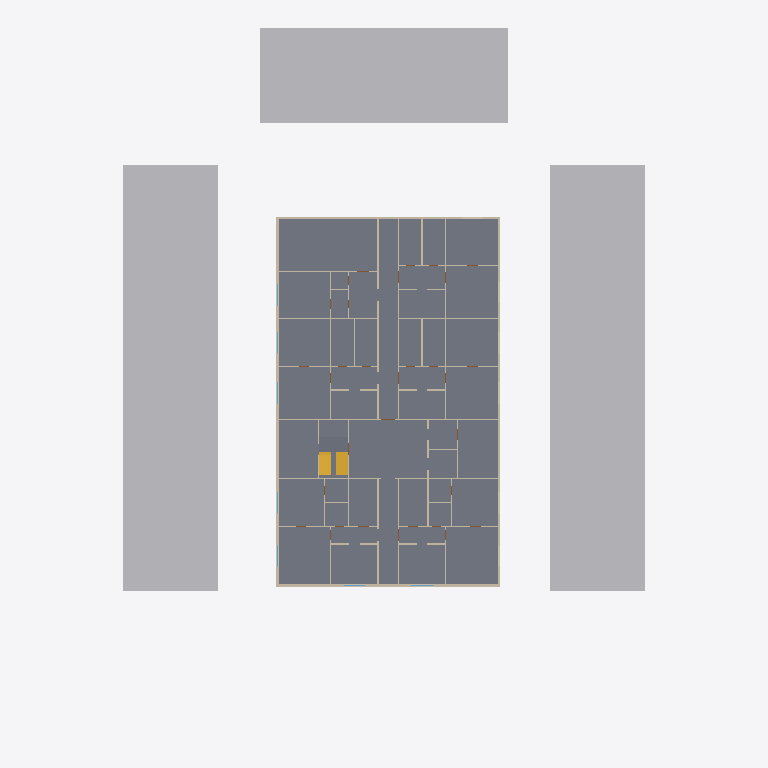
Plan cut of the same IFC building model at storey 'Floor 1' (level 3.60 m, cut at 5.00 m), seen from above with north up, elements coloured by IFC class: 72 walls (beige), 3 other elements (light grey), 2 slabs (grey), 1 stair (yellow). Cut surfaces are drawn darker.
Extent 49.0 m × 60.0 m × 15.8 m (x, y, z). Storeys (5): Ground Floor at 0.00 m; Floor 1 at 3.60 m; Floor 2 at 6.60 m; Floor 3 at 9.60 m; Floor 4 at 12.60 m. Elements (811): 550 IfcWall, 189 IfcDoor, 57 IfcWindow, 10 IfcSlab, 3 IfcBuildingElementProxy, 1 IfcCivilElement, 1 IfcStair.

HEADER;
FILE_DESCRIPTION(('ViewDefinition[DesignTransferView]'),'2;1');
FILE_NAME('/dev/null','2026-10-20T09:53:40+05:30',(''),(''),'IfcOpenShell 0.9.0','IfcOpenShell 0.9.0','Nobody');
FILE_SCHEMA(('IFC4'));
ENDSEC;
DATA;
#1=IFCPROJECT('0gM2RrGfnE4eXocgqyqw9m',$,'Demo — mixed-use building near a metro station',$,$,$,$,(#10,#15),#5);
#17=IFCSITE('1MnxGxXcj6IvORy1lTUm0n',$,'Site',$,$,#40,#21,$,$,(18,30,59,400000),(73,50,31,200000),0.0,$,$);
#22=IFCBUILDING('3VQ1lK5VPD$wVBS6fRzLz3',$,'Demo — mixed-use building near a metro station',$,$,$,$,$,$,$,$,$);
#123=IFCBUILDINGSTOREY('2fw9ODV2rAw9Hl37wv4VFW',$,'Ground Floor',$,$,#134,$,$,$,0.0);
#138=IFCBUILDINGSTOREY('3ggcus8FD7uOMn8iObK94H',$,'Floor 1',$,$,#148,$,$,$,3.6);
#152=IFCBUILDINGSTOREY('17GvYDL6D5s89griOtTtlZ',$,'Floor 2',$,$,#162,$,$,$,6.6);
#166=IFCBUILDINGSTOREY('2IiBVfJrr0NRyYKQ8f4TSW',$,'Floor 3',$,$,#176,$,$,$,9.6);
#180=IFCBUILDINGSTOREY('1wBrNpUp9EMvBUp9pVMzu6',$,'Floor 4',$,$,#190,$,$,$,12.6);
#4270=IFCSLAB('3FZbYHRbLD1h_4OeO5Tnm8',$,'Floor 1 slab',$,$,#4276,#4287,$,.FLOOR.);
#72=IFCBUILDINGELEMENTPROXY('3brIAzZb940ehnsg8nYgeY',$,'Neighbouring building (e2)',$,'Context',#77,#88,$,$);
#106=IFCBUILDINGELEMENTPROXY('0PwWAYTmfFWf3tWZpVD_Z4',$,'Neighbouring building (e4)',$,'Context',#111,#122,$,$);
#89=IFCBUILDINGELEMENTPROXY('3HhgCPXln5qwvtTg8DPT_6',$,'Neighbouring building (e3)',$,'Context',#94,#105,$,$);
#26012=IFCSTAIR('1p7E6lg759COKQ1fxPrHr1',$,'ST1',$,$,$,$,$,$);
#26407=IFCSLAB('0kjBq2LGHE6BAUe8LE2AIQ',$,'ST1 L1 landing',$,$,#26412,#26423,$,.LANDING.);
#5701=IFCWALL('0_21N_uYL8pQbT7P_bzSRW',$,'L1-W14',$,$,#5706,#5717,$,.SOLIDWALL.);
#5541=IFCWALL('3c$2SlJdb0PuhUeg4eJlQD',$,'L1-W6',$,$,#5546,#5557,$,.SOLIDWALL.);
#5501=IFCWALL('1ZeSw1tKjCrRmHkEG0Z4bb',$,'L1-W4',$,$,#5506,#5517,$,.SOLIDWALL.);
#5721=IFCWALL('3bPSnEvvf8HewJGgBIveck',$,'L1-W15',$,$,#5726,#5737,$,.SOLIDWALL.);
#7421=IFCWALL('0n7vjQKA1ElPUmuiJEp4oI',$,'L1-W100',$,$,#7426,#7437,$,.SOLIDWALL.);
#5481=IFCWALL('1fgUgrjfT15ORkdr$ttRfV',$,'L1-W3',$,$,#5486,#5497,$,.SOLIDWALL.);
#5581=IFCWALL('3hc29vY7LC5RkTJ1x5CDnl',$,'L1-W8',$,$,#5586,#5597,$,.SOLIDWALL.);
#5461=IFCWALL('2tcy7bK8T1BQmCmaMg_KPG',$,'L1-W2',$,$,#5466,#5477,$,.SOLIDWALL.);
#5621=IFCWALL('3yWC0XmM1798ijxD_7cVQB',$,'L1-W10',$,$,#5626,#5637,$,.SOLIDWALL.);
#5901=IFCWALL('0zeyX5mQnDNR7YFS3kzWOr',$,'L1-W24',$,$,#5906,#5917,$,.SOLIDWALL.);
#6721=IFCWALL('1r7seUOS17TPb9CJeH8cLx',$,'L1-W65',$,$,#6726,#6737,$,.SOLIDWALL.);
#7441=IFCWALL('2jgmIqAan8HRtSbP1p8QcX',$,'L1-W101',$,$,#7446,#7457,$,.SOLIDWALL.);
#7941=IFCWALL('1bbnfDKO15zxTtg3srHzOq',$,'L1-W126',$,$,#7946,#7957,$,.SOLIDWALL.);
#5661=IFCWALL('2hDna8qS134xrR2CzscB8X',$,'L1-W12',$,$,#5666,#5677,$,.SOLIDWALL.);
#6681=IFCWALL('3kIW0tNE5Bawo8xsctwHXc',$,'L1-W63',$,$,#6686,#6697,$,.PARTITIONING.);
#7961=IFCWALL('2D5FgY0vPDofO2jHzRGyL2',$,'L1-W127',$,$,#7966,#7977,$,.SOLIDWALL.);
#7741=IFCWALL('3EcMKz7lv7yAEnWmwldsdy',$,'L1-W116',$,$,#7746,#7757,$,.SOLIDWALL.);
#8001=IFCWALL('1LFA_JDof7se$YpYI8rIyG',$,'L1-W129',$,$,#8006,#8017,$,.SOLIDWALL.);
#7721=IFCWALL('3nNczpJNHDvh7b_74deMnb',$,'L1-W115',$,$,#7726,#7737,$,.SOLIDWALL.);
#6541=IFCWALL('3nab2UE6H57BvguwyvVsaM',$,'L1-W56',$,$,#6546,#6557,$,.PARTITIONING.);
#6641=IFCWALL('33nmd$f9DFJhy36LhA79HR',$,'L1-W61',$,$,#6646,#6657,$,.PARTITIONING.);
#7141=IFCWALL('0P2bGnXDz1TuLtS4lcffd1',$,'L1-W86',$,$,#7146,#7157,$,.PARTITIONING.);
#7921=IFCWALL('1BMWkVACL8HvqJkInZLQiE',$,'L1-W125',$,$,#7926,#7937,$,.SOLIDWALL.);
#7981=IFCWALL('3UHdZ6ojH8MBBebrZ4FmBH',$,'L1-W128',$,$,#7986,#7997,$,.SOLIDWALL.);
#7201=IFCWALL('1QiwiwHyP61PlB3QnwC401',$,'L1-W89',$,$,#7206,#7217,$,.PARTITIONING.);
#6501=IFCWALL('0GKM8nja9B2AHOBOEsfYHW',$,'L1-W54',$,$,#6506,#6517,$,.PARTITIONING.);
#5941=IFCWALL('2aHqWGzWf62grADQBEzFzs',$,'L1-W26',$,$,#5946,#5957,$,.PARTITIONING.);
#6041=IFCWALL('0cVy6Iptj4exBjsNcdBB0y',$,'L1-W31',$,$,#6046,#6057,$,.PARTITIONING.);
#6761=IFCWALL('0xOrYECrn8SumqlTXsMqgW',$,'L1-W67',$,$,#6766,#6777,$,.PARTITIONING.);
#6901=IFCWALL('1h_$Ld$JvCDPbU$5bYNLXq',$,'L1-W74',$,$,#6906,#6917,$,.PARTITIONING.);
#6661=IFCWALL('3RzuNcDh181O1tmWsAjCWG',$,'L1-W62',$,$,#6666,#6677,$,.PARTITIONING.);
#6481=IFCWALL('1kfgd1qIX5JQ3ucHI6kpQK',$,'L1-W53',$,$,#6486,#6497,$,.SOLIDWALL.);
#6601=IFCWALL('3n8DCxLNb8J8W5msSYkCwc',$,'L1-W59',$,$,#6606,#6617,$,.PARTITIONING.);
#5641=IFCWALL('0ehxHrJPLFf8yiCCaI5Blq',$,'L1-W11',$,$,#5646,#5657,$,.PARTITIONING.);
#5681=IFCWALL('08KJA9VN1C9hZwABkRQyMz',$,'L1-W13',$,$,#5686,#5697,$,.PARTITIONING.);
#7621=IFCWALL('1frM5TsGjD$ebWj4YJteMy',$,'L1-W110',$,$,#7626,#7637,$,.PARTITIONING.);
#6961=IFCWALL('0qGP3OM1j45hwx5MfP31cE',$,'L1-W77',$,$,#6966,#6977,$,.PARTITIONING.);
#7221=IFCWALL('0Gj7Ri3RXD_ug75M4MPH$t',$,'L1-W90',$,$,#7226,#7237,$,.SOLIDWALL.);
#7261=IFCWALL('1QG3_T6Mf3rxJD1EionWJh',$,'L1-W92',$,$,#7266,#7277,$,.PARTITIONING.);
#5761=IFCWALL('0BCX0Lg9PAye1h0s$vGoCx',$,'L1-W17',$,$,#5766,#5777,$,.PARTITIONING.);
#6101=IFCWALL('0VSPXoNnT3LgeuPWddtRZw',$,'L1-W34',$,$,#6106,#6117,$,.PARTITIONING.);
#6441=IFCWALL('0X9LIcgsPF2voxaxpZWsNE',$,'L1-W51',$,$,#6446,#6457,$,.PARTITIONING.);
#6821=IFCWALL('2TwPq1PazFLgqeptgYgFFa',$,'L1-W70',$,$,#6826,#6837,$,.PARTITIONING.);
#7601=IFCWALL('1pcLD6jR16vwnlO2Fuopfc',$,'L1-W109',$,$,#7606,#7617,$,.PARTITIONING.);
#6301=IFCWALL('1K7OUAGfv48hi4Aeup2UtM',$,'L1-W44',$,$,#6306,#6317,$,.PARTITIONING.);
#7081=IFCWALL('2HOelSgqj49x5jBxyX43s3',$,'L1-W83',$,$,#7086,#7097,$,.PARTITIONING.);
#7101=IFCWALL('0SMGYwxcP568JLc9oHRaoU',$,'L1-W84',$,$,#7106,#7117,$,.SOLIDWALL.);
#7301=IFCWALL('0RYG8MXKnAM9uEP_2NZA_2',$,'L1-W94',$,$,#7306,#7317,$,.PARTITIONING.);
#7701=IFCWALL('3i5_g7vo12gel7XurD20nH',$,'L1-W114',$,$,#7706,#7717,$,.PARTITIONING.);
#5601=IFCWALL('0X3YRY4_T7SgPrdkU73MQu',$,'L1-W9',$,$,#5606,#5617,$,.PARTITIONING.);
#7581=IFCWALL('0ZBWNCcQjAeAHk98zR_jwY',$,'L1-W108',$,$,#7586,#7597,$,.PARTITIONING.);
#7681=IFCWALL('34GRYEf7D6MR2lRAD_46o6',$,'L1-W113',$,$,#7686,#7697,$,.PARTITIONING.);
#6701=IFCWALL('04REt0Vbj2qPtx9enOVHI7',$,'L1-W64',$,$,#6706,#6717,$,.SOLIDWALL.);
#7841=IFCWALL('2d0mbBtfP4KPisah6kCT8i',$,'L1-W121',$,$,#7846,#7857,$,.PARTITIONING.);
#7901=IFCWALL('25MzlmnwX26v7lOVWMFeWR',$,'L1-W124',$,$,#7906,#7917,$,.PARTITIONING.);
#5921=IFCWALL('3Vz8mcMCv9BO9caD3$9Skx',$,'L1-W25',$,$,#5926,#5937,$,.PARTITIONING.);
#6741=IFCWALL('0uXZ5y$1n6cA4bIx95A97i',$,'L1-W66',$,$,#6746,#6757,$,.PARTITIONING.);
#5521=IFCWALL('1albn78qbE5u0hXb2bQbev',$,'L1-W5',$,$,#5526,#5537,$,.PARTITIONING.);
#5561=IFCWALL('29kUqTqMT9HeBGys4L9PmT',$,'L1-W7',$,$,#5566,#5577,$,.PARTITIONING.);
#7461=IFCWALL('0OxLH7stH36OzacYuNcyQt',$,'L1-W102',$,$,#7466,#7477,$,.PARTITIONING.);
#5441=IFCWALL('24jv9C5IvDSwua7539ttDu',$,'L1-W1',$,$,#5446,#5457,$,.PARTITIONING.);
#7021=IFCWALL('1ZYGLcWqbDfRxZtCq9m8On',$,'L1-W80',$,$,#7026,#7037,$,.PARTITIONING.);
#7381=IFCWALL('3pOvq3FvHCzunXQPatzW5E',$,'L1-W98',$,$,#7386,#7397,$,.PARTITIONING.);
#7761=IFCWALL('3d2gaoiUjBvO7G9p8dGbAt',$,'L1-W117',$,$,#7766,#7777,$,.PARTITIONING.);
#7341=IFCWALL('2MyQcj8YT9RReMJ55aLicp',$,'L1-W96',$,$,#7346,#7357,$,.PARTITIONING.);
#7361=IFCWALL('05HM69c8TCZOK8_CK$rhW3',$,'L1-W97',$,$,#7366,#7377,$,.PARTITIONING.);
#6021=IFCWALL('3gsdlQMcf5NxulSunKOcSe',$,'L1-W30',$,$,#6026,#6037,$,.PARTITIONING.);
#6281=IFCWALL('1$x9ltImj0fvVPn6$MpALN',$,'L1-W43',$,$,#6286,#6297,$,.PARTITIONING.);
#6321=IFCWALL('1l0R0g12PFZQ06gdwSnaxD',$,'L1-W45',$,$,#6326,#6337,$,.PARTITIONING.);
#6841=IFCWALL('2$NxVp9$n8EvZN7r_MvqVr',$,'L1-W71',$,$,#6846,#6857,$,.PARTITIONING.);
#6861=IFCWALL('1513uhJ0DA7O2OMdFqI_3R',$,'L1-W72',$,$,#6866,#6877,$,.PARTITIONING.);
#6881=IFCWALL('0F0MbSVj5AXhieW4Z907pi',$,'L1-W73',$,$,#6886,#6897,$,.PARTITIONING.);
ENDSEC;
